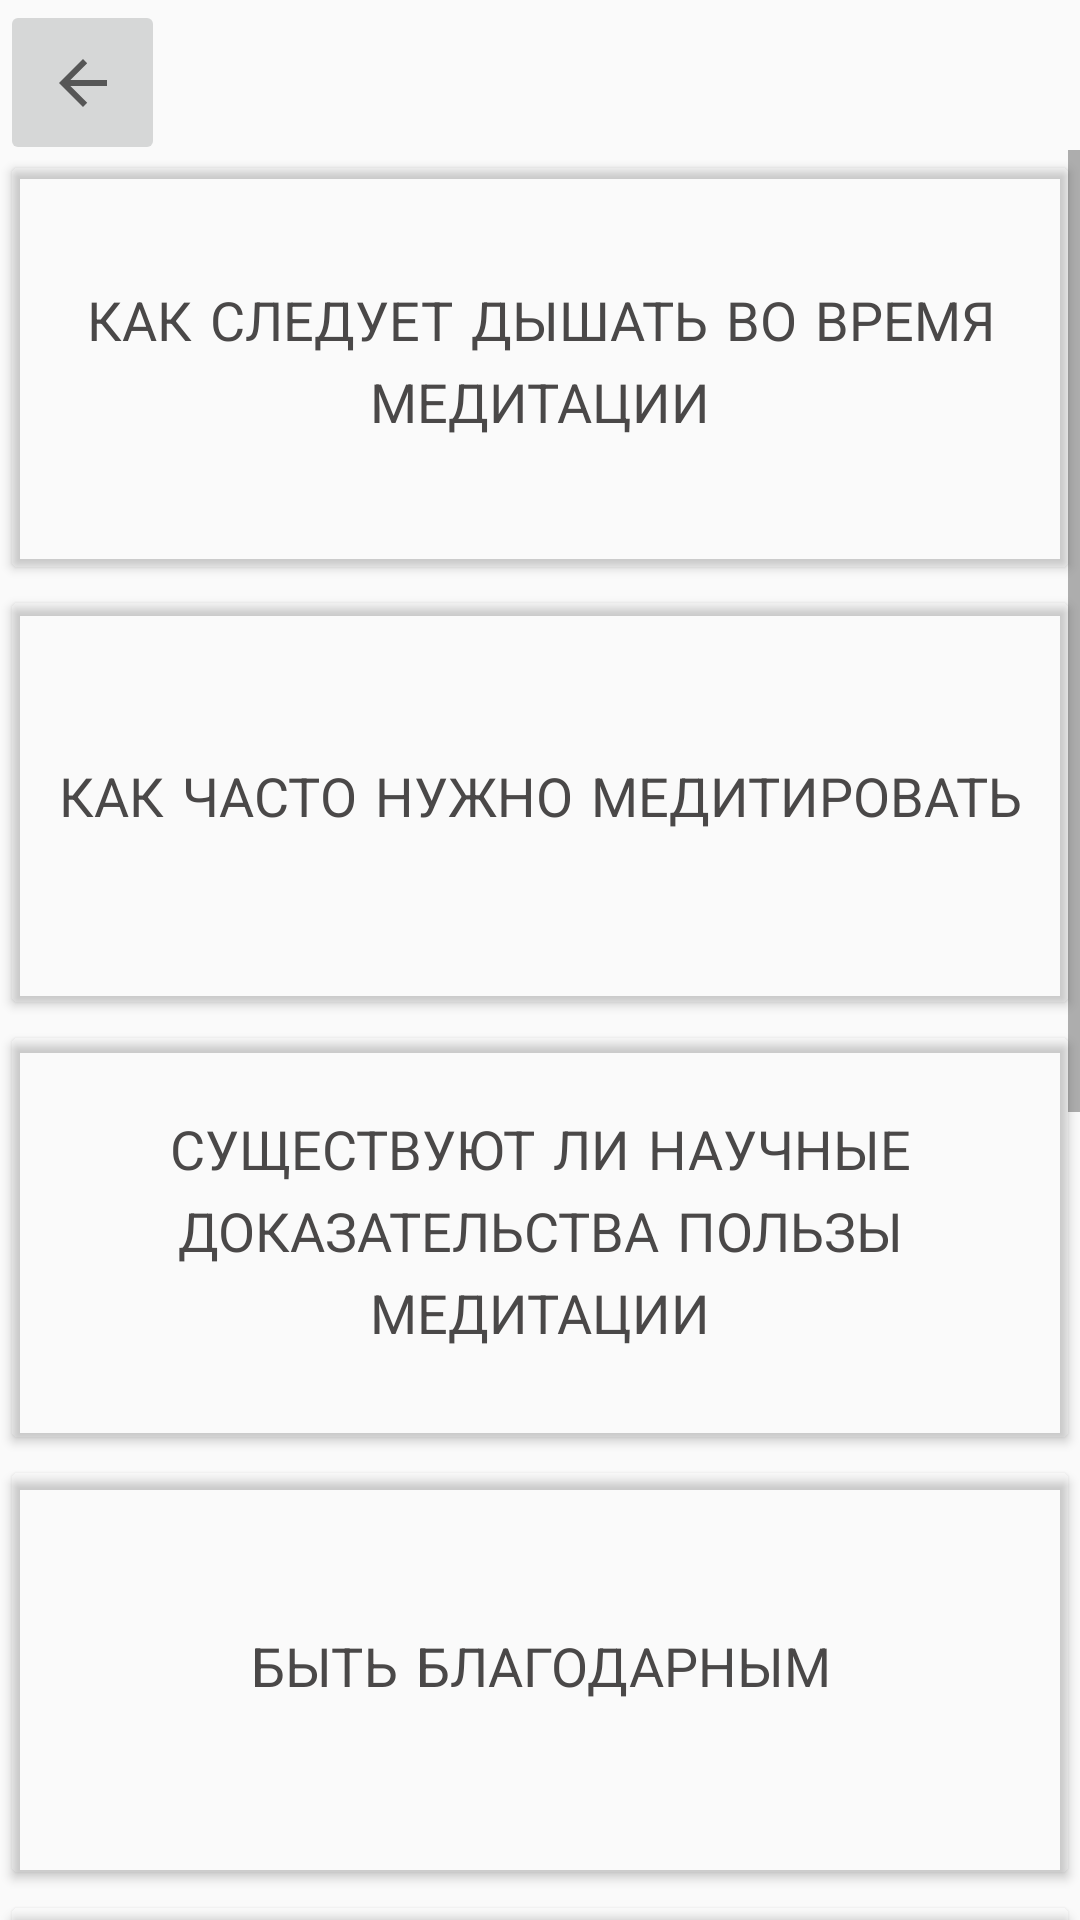

This screen was rendered from an Android layout file. Write that file and the resources it references.
<!-- AndroidManifest.xml: application theme Theme.AppCompat.Light -->
<!-- res/layout/fragment_theory.xml -->
<?xml version="1.0" encoding="utf-8"?>
<FrameLayout xmlns:android="http://schemas.android.com/apk/res/android"
    xmlns:app="http://schemas.android.com/apk/res-auto"
    xmlns:tools="http://schemas.android.com/tools"
    android:layout_width="match_parent"
    android:layout_height="match_parent"
    tools:context=".fragments.TheoryFragment"
    android:background="@drawable/theory_background"
    android:id="@+id/theory_fragment">

    <ImageButton
        android:id="@+id/backButton1"
        android:layout_width="55dp"
        android:layout_height="55dp"
        android:onClick="onChange"
        android:src="?attr/homeAsUpIndicator" />

    <ScrollView
        android:layout_width="match_parent"
        android:layout_height="628dp"
        android:layout_marginTop="50dp">

        <LinearLayout
            android:layout_width="match_parent"
            android:layout_height="wrap_content"
            android:orientation="vertical">

            <Button
                android:id="@+id/howToBreathBtn"
                android:layout_width="match_parent"
                android:layout_height="145dp"
                android:layout_weight="1"
                android:backgroundTint="#00FFFFFF"
                android:fontFamily="casual"
                android:onClick="onChange"
                android:text="Как следует дышать во время медитации"
                android:textColor="#4A4848"
                android:textSize="18sp" />

            <Button
                android:id="@+id/howOftenToMediateBtn"
                android:layout_width="match_parent"
                android:layout_height="145dp"
                android:layout_weight="1"
                android:backgroundTint="#00FFFFFF"
                android:contentDescription="TODO"
                android:fontFamily="casual"
                android:onClick="onChange"
                android:text="Как часто нужно медитировать"
                android:textColor="#4A4848"
                android:textSize="18sp" />

            <Button
                android:id="@+id/scienceProvesBtn"
                android:layout_width="match_parent"
                android:layout_height="145dp"
                android:layout_weight="1"
                android:backgroundTint="#00FFFFFF"
                android:fontFamily="casual"
                android:onClick="onChange"
                android:text="Существуют ли научные доказательства пользы медитации"
                android:textColor="#4A4848"
                android:textSize="18sp" />

            <Button
                android:id="@+id/beGratitudeBtn"
                android:layout_width="match_parent"
                android:layout_height="145dp"
                android:layout_weight="1"
                android:backgroundTint="#00FFFFFF"
                android:fontFamily="casual"
                android:onClick="onChange"
                android:text="Быть благодарным"
                android:textColor="#4A4848"
                android:textSize="18sp" />

            <Button
                android:id="@+id/realityOfThoughtsBtn"
                android:layout_width="match_parent"
                android:layout_height="145dp"
                android:layout_weight="1"
                android:backgroundTint="#00FFFFFF"
                android:fontFamily="casual"
                android:onClick="onChange"
                android:text="Реальны ли твои мысли"
                android:textColor="#4A4848"
                android:textSize="18sp" />

            <Button
                android:id="@+id/resistanceToWorriesBtn"
                android:layout_width="match_parent"
                android:layout_height="145dp"
                android:layout_weight="1"
                android:backgroundTint="#00FFFFFF"
                android:fontFamily="casual"
                android:onClick="onChange"
                android:text="Устойчивость к тревожности"
                android:textColor="#4A4848"
                android:textSize="18sp" />

            <Button
                android:id="@+id/stomacheBreathBtn"
                android:layout_width="match_parent"
                android:layout_height="145dp"
                android:layout_weight="1"
                android:backgroundTint="#00FFFFFF"
                android:fontFamily="casual"
                android:onClick="onChange"
                android:text="Дыхание животом"
                android:textColor="#4A4848"
                android:textSize="18sp" />

            <Button
                android:id="@+id/thingsIsThingsBtn"
                android:layout_width="match_parent"
                android:layout_height="145dp"
                android:layout_marginBottom="70dp"
                android:layout_weight="1"
                android:backgroundTint="#00FFFFFF"
                android:fontFamily="casual"
                android:onClick="onChange"
                android:text="Принятие вещей такими какие они есть"
                android:textColor="#4A4848"
                android:textSize="18sp" />
        </LinearLayout>
    </ScrollView>
</FrameLayout>
<!-- resources referenced by this layout -->
<resources>

</resources>
